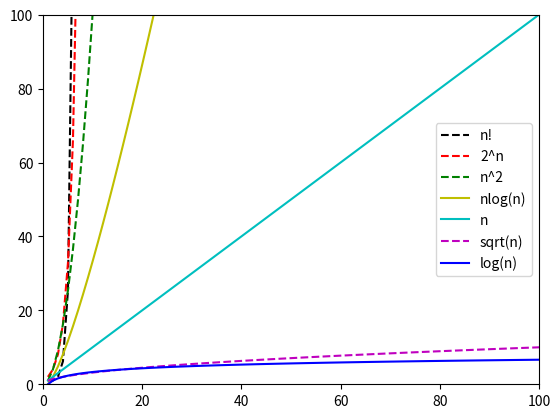

Reproduce this figure in Python.
# # Big O Notation

# The goal of this lesson is to develop your ability to look at some code and indentify its time complexity, using Big O notation.

# Comparison computacional complexity
import matplotlib.pyplot as plt
from scipy.special import gamma
import math
import numpy as np
n = np.linspace(1,101,100)
O1 = gamma(n)
O2 = 2**n
O3 = n**2
O4 = n*np.log(n) / np.log(2)
O5 = n
O6 = np.sqrt(n)
O7 = np.log(n) / np.log(2)
plt.plot(n, O1, '--k', label='n!') 
plt.plot(n, O2, '--r', label='2^n')  
plt.plot(n, O3, '--g', label='n^2') 
plt.plot(n, O4, 'y', label='nlog(n)') 
plt.plot(n, O5, 'c', label='n') 
plt.plot(n, O6, '--m', label='sqrt(n)') 
plt.plot(n, O7, 'b', label='log(n)') 
axes = plt.gca()
axes.set(xlim=(0, 100), ylim=(0, 100))
leg = axes.legend()
plt.show()

# O(N!)
# This is the Heap's algorithm, which is used for generating all possible permutation of n objects
# Another example could be the Travelling Salesman Problem
def Permutation(data, n):
    if n == 1:
        print(data)
        return
    for i in range(n):
        Permutation(data, n - 1)
        if n % 2 == 0:
            data[i], data[n-1] = data[n-1], data[i]
        else:
            data[0], data[n-1] = data[n-1], data[0]
data = [1, 2]
Permutation(data,len(data))
get_ipython().run_line_magic('time', '')

# O(2^n)
# Recursive calculation of Fibonacci numbers
def fibonacci(n):
    if n <= 1:
        return n
    return fibonacci(n-1) + fibonacci(n-2)
print(fibonacci(20))
get_ipython().run_line_magic('time', '')

# O(N^2)
# Print pair of numbers in the data

def Print_Pair(some_list):
    for i in some_list:
        for j in some_list:

            print("Items: {}, {}".format(i,j))
Print_Pair([1, 2, 3, 4])      
get_ipython().run_line_magic('time', '')

# O(nlog(n))
# Mergesort algorithm
def Merge_Sort(data):
    if len(data) <= 1:
        return
    
    mid = len(data) // 2
    left_data = data[:mid]
    right_data = data[mid:]
    
    Merge_Sort(left_data)
    Merge_Sort(right_data)
    
    left_index = 0
    right_index = 0
    data_index = 0
    
    while left_index < len(left_data) and right_index < len(right_data):
        if left_data[left_index] < right_data[right_index]:
            data[data_index] = left_data[left_index]
            left_index += 1
        else:
            data[data_index] = right_data[right_index]
            right_index += 1
        data_index += 1
    
    if left_index < len(left_data):
        del data[data_index:]
        data += left_data[left_index:]
    elif right_index < len(right_data):
        del data[data_index:]
        data += right_data[right_index:]
    
data = [9, 0, 8, 6, 2, 5, 7, 3, 4, 1]
Merge_Sort(data)
print(data)
get_ipython().run_line_magic('time', '')

# O(n)
# Just print some itens

def Print_Item(data):
    for i in data:
        print(i)

Print_Item([1, 2, 3, 4])
get_ipython().run_line_magic('time', '')

# Linear search
def Linear_Search(data, value):
    for index in range(len(data)):
        if value == data[index]:
            return index
    raise ValueError('Value not found in the list')
data = [1, 3, 7, 4, 5, 9, 0, 11]
print(Linear_Search(data,9))
get_ipython().run_line_magic('time', '')

# O(log(n))
# This algorithms with logarithmic time complexity are commonly found on binary trees
for idx in range(0, len(data), 3):
    print(data[idx])
get_ipython().run_line_magic('time', '')

# Binary search
def binary_search(data, value):
    n = len(data)
    left = 0
    right = n - 1
    while left <= right:
        middle = (left + right) // 2
        if value < data[middle]:
            right = middle - 1
        elif value > data[middle]:
            left = middle + 1
        else:
            return middle
    raise ValueError('Value is not in the list')

data = [1, 2, 3, 4, 5, 6, 7, 8, 9]
print(binary_search(data, 8))

# O(0n + 1)

def First_Idx(data):
    return data[0]
    
data = [1, 2, 3, 4, 5, 6, 7, 8, 9, 10]
print(First_Idx(data))
get_ipython().run_line_magic('time', '')

